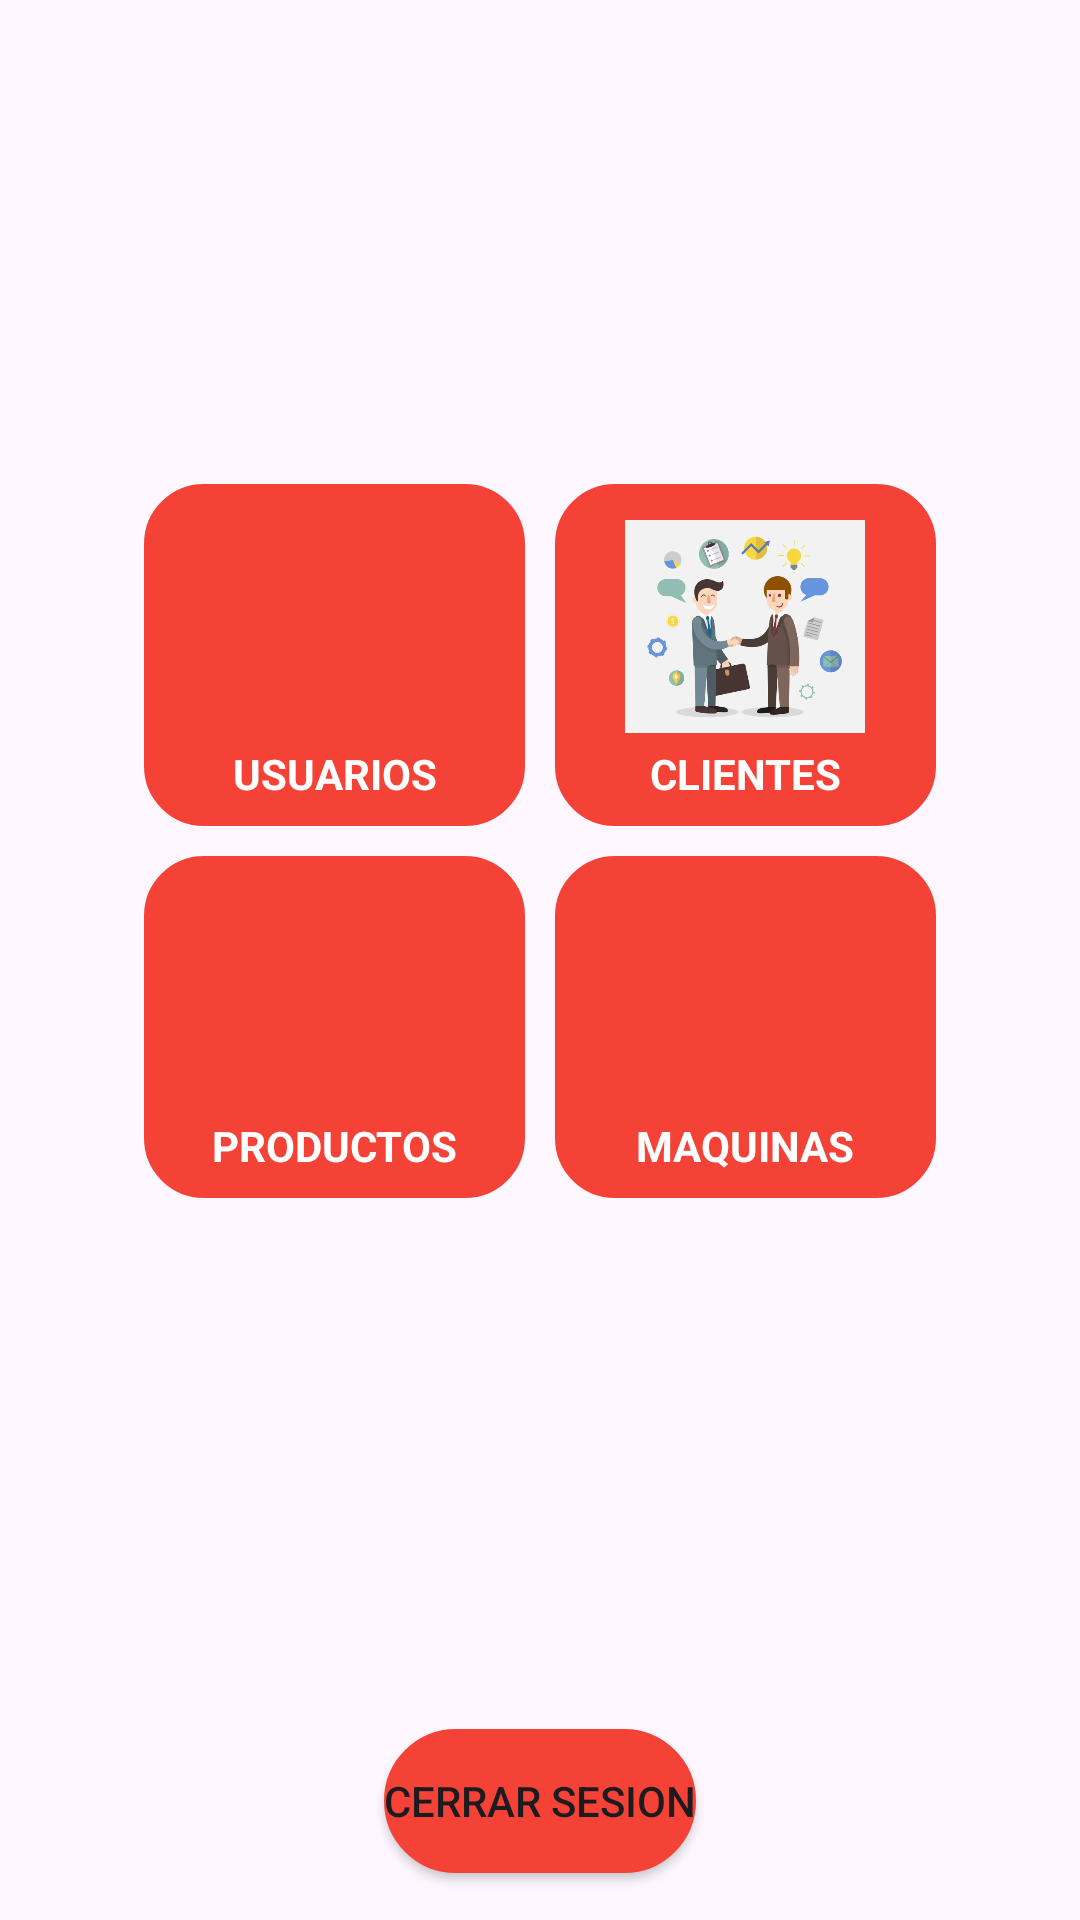

Android layout source for this screen:
<!-- AndroidManifest.xml: application theme Theme.Perfitec_ws.NoActionBar -->
<!-- res/layout/activity_principal.xml -->
<?xml version="1.0" encoding="utf-8"?>
<LinearLayout xmlns:android="http://schemas.android.com/apk/res/android"
    xmlns:app="http://schemas.android.com/apk/res-auto"
    xmlns:tools="http://schemas.android.com/tools"
    android:layout_width="match_parent"
    android:layout_height="match_parent"
    android:orientation="vertical"
    tools:context=".PrincipalActivity">

    <LinearLayout
        android:layout_width="match_parent"
        android:layout_height="wrap_content"
        android:layout_weight="10"
        android:gravity="center"
        android:orientation="vertical">

        <LinearLayout
            android:layout_width="match_parent"
            android:layout_height="wrap_content"
            android:gravity="center">
            <LinearLayout
                android:id="@+id/btn_usuarios"
                android:layout_width="127dp"
                android:layout_height="114dp"
                android:background="@drawable/botones_principal"
                android:gravity="center"
                android:layout_margin="5dp"
                android:orientation="vertical">

                <ImageView
                    android:id="@+id/imageView"
                    android:layout_width="80dp"
                    android:layout_height="40dp"
                    android:layout_marginTop="8dp"
                    android:layout_weight="5"
                    android:src="@mipmap/usuario" />

                <TextView
                    android:layout_width="match_parent"
                    android:layout_height="wrap_content"
                    android:layout_weight="1"
                    android:textStyle="bold"
                    android:text="USUARIOS"
                    android:textAlignment="center"
                    android:textColor="@color/white" />
            </LinearLayout>
            <LinearLayout
                android:id="@+id/btn_clientes"
                android:layout_width="127dp"
                android:layout_height="114dp"
                android:background="@drawable/botones_principal"
                android:gravity="center"
                android:layout_margin="5dp"
                android:orientation="vertical">

                <ImageView
                    android:id="@+id/imageView1"
                    android:layout_width="80dp"
                    android:layout_height="40dp"
                    android:layout_marginTop="8dp"
                    android:layout_weight="5"
                    android:src="@mipmap/clientes" />

                <TextView
                    android:layout_width="match_parent"
                    android:layout_height="wrap_content"
                    android:layout_weight="1"
                    android:text="CLIENTES"
                    android:textStyle="bold"
                    android:textAlignment="center"
                    android:textColor="@color/white" />
            </LinearLayout>
        </LinearLayout>


        <LinearLayout
            android:layout_width="match_parent"
            android:layout_height="wrap_content"
            android:gravity="center">
            <LinearLayout
                android:id="@+id/btn_productos"
                android:layout_width="127dp"
                android:layout_height="114dp"
                android:background="@drawable/botones_principal"
                android:gravity="center"
                android:layout_margin="5dp"
                android:orientation="vertical">

                <ImageView
                    android:id="@+id/imageView2"
                    android:layout_width="80dp"
                    android:layout_height="40dp"
                    android:layout_marginTop="8dp"
                    android:layout_weight="5"
                    android:src="@mipmap/productos" />

                <TextView
                    android:layout_width="match_parent"
                    android:layout_height="wrap_content"
                    android:layout_weight="1"
                    android:text="PRODUCTOS"
                    android:textStyle="bold"
                    android:textAlignment="center"
                    android:textColor="@color/white" />
            </LinearLayout>
            <LinearLayout
                android:id="@+id/btn_maquinas"
                android:layout_width="127dp"
                android:layout_height="114dp"
                android:background="@drawable/botones_principal"
                android:gravity="center"
                android:layout_margin="5dp"
                android:orientation="vertical">

                <ImageView
                    android:id="@+id/imageView3"
                    android:layout_width="80dp"
                    android:layout_height="40dp"
                    android:layout_marginTop="8dp"
                    android:layout_weight="5"
                    android:src="@mipmap/productos" />

                <TextView
                    android:layout_width="match_parent"
                    android:layout_height="wrap_content"
                    android:layout_weight="1"
                    android:text="MAQUINAS"
                    android:textStyle="bold"
                    android:textAlignment="center"
                    android:textColor="@color/white" />
            </LinearLayout>
        </LinearLayout>

    </LinearLayout>

    <LinearLayout
        android:layout_width="match_parent"
        android:layout_height="wrap_content"
        android:layout_weight="1"
        android:gravity="center">
        <Button
            android:id="@+id/btn_cerrar_sesion"
            android:layout_width="wrap_content"
            android:layout_height="wrap_content"
            android:background="@drawable/boton_login_redondeado"
            app:backgroundTint="#F44336"
            android:text="CERRAR SESION"
            tools:layout_editor_absoluteX="207dp"
            tools:layout_editor_absoluteY="242dp" />

    </LinearLayout>
</LinearLayout>
<!-- resources referenced by this layout -->
<resources>
  <color name="white">#FFFFFFFF</color>
  <!-- drawable boton_login_redondeado (drawable) -->
  <?xml version="1.0" encoding="utf-8"?>
  <selector xmlns:android="http://schemas.android.com/apk/res/android">
      <item>
          <shape android:shape="rectangle">
              <corners android:radius="200dp"/>
              <stroke android:width="10dp" android:color="#F44336"/>
              <solid android:color="#F44336"/>
          </shape>
      </item>
  </selector>
  <!-- drawable botones_principal (drawable) -->
  <?xml version="1.0" encoding="utf-8"?>
  <selector xmlns:android="http://schemas.android.com/apk/res/android">
      <item>
          <shape android:shape="rectangle">
              <corners android:radius="15dp"/>
              <stroke android:width="10dp" android:color="#F44336"/>
              <solid android:color="#F44336"/>
          </shape>
      </item>
  </selector>
  <!-- mipmap clientes: png bitmap (mipmap-hdpi, 139595 bytes) -->
  <style name="Theme.Perfitec_ws.NoActionBar">
          <item name="windowActionBar">false</item>
          <item name="windowNoTitle">true</item>
      </style>
</resources>
